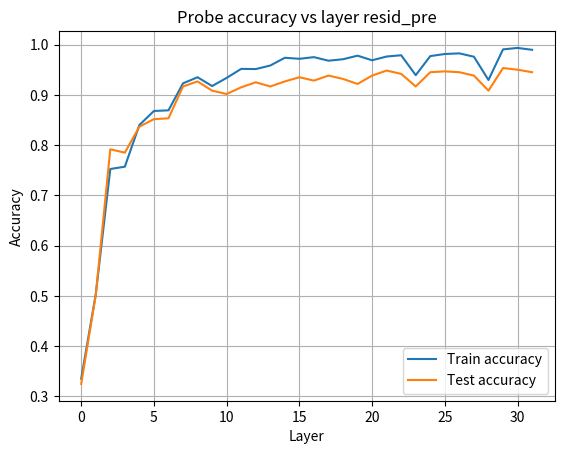

Reproduce this figure in Python.
import matplotlib.pyplot as plt

layers = list(range(32))

train_acc = [
    0.44375,
    0.7229166666666667,
    0.69625,
    0.8604166666666667,
    0.85375,
    0.8633333333333333,
    0.91625,
    0.9183333333333333,
    0.9295833333333333,
    0.93,
    0.9170833333333334,
    0.9345833333333333,
    0.9525,
    0.9504166666666667,
    0.95625,
    0.9683333333333334,
    0.9758333333333333,
    0.9804166666666667,
    0.9679166666666666,
    0.9733333333333334,
    0.9770833333333333,
    0.9633333333333334,
    0.98,
    0.9854166666666667,
    0.9879166666666667,
    0.98125,
    0.9879166666666667,
    0.98875,
    0.9866666666666667,
    0.9891666666666666,
    0.9820833333333333,
    0.9708333333333333,
]

test_acc = [
    0.45,
    0.7283333333333334,
    0.7333333333333333,
    0.86,
    0.8416666666666667,
    0.8466666666666667,
    0.8966666666666666,
    0.9133333333333333,
    0.9066666666666666,
    0.8983333333333333,
    0.895,
    0.9083333333333333,
    0.925,
    0.9183333333333333,
    0.9183333333333333,
    0.925,
    0.9266666666666666,
    0.925,
    0.9183333333333333,
    0.9216666666666666,
    0.9283333333333333,
    0.9316666666666666,
    0.9116666666666666,
    0.945,
    0.95,
    0.9316666666666666,
    0.94,
    0.9333333333333333,
    0.9466666666666667,
    0.935,
    0.9316666666666666,
    0.9266666666666666,
]

train_accs = [
    0.33541666666666664,
    0.5029166666666667,
    0.7525,
    0.7570833333333333,
    0.84,
    0.8679166666666667,
    0.8691666666666666,
    0.9229166666666667,
    0.935,
    0.9175,
    0.93375,
    0.9516666666666667,
    0.95125,
    0.9583333333333334,
    0.97375,
    0.9716666666666667,
    0.975,
    0.9679166666666666,
    0.9708333333333333,
    0.9779166666666667,
    0.96875,
    0.97625,
    0.97875,
    0.9391666666666667,
    0.9770833333333333,
    0.98125,
    0.9825,
    0.9758333333333333,
    0.9295833333333333,
    0.9904166666666666,
    0.9933333333333333,
    0.9895833333333334,
]

test_accs = [
    0.325,
    0.5016666666666667,
    0.7916666666666666,
    0.785,
    0.8366666666666667,
    0.8516666666666667,
    0.8533333333333334,
    0.9166666666666666,
    0.9266666666666666,
    0.9083333333333333,
    0.9016666666666666,
    0.915,
    0.925,
    0.9166666666666666,
    0.9266666666666666,
    0.935,
    0.9283333333333333,
    0.9383333333333334,
    0.9316666666666666,
    0.9216666666666666,
    0.9383333333333334,
    0.9483333333333334,
    0.9416666666666667,
    0.9166666666666666,
    0.945,
    0.9466666666666667,
    0.945,
    0.9383333333333334,
    0.9083333333333333,
    0.9533333333333334,
    0.95,
    0.945,
]


plt.figure()
plt.plot(layers, train_accs, label="Train accuracy")
plt.plot(layers, test_accs, label="Test accuracy")
plt.xlabel("Layer")
plt.ylabel("Accuracy")
plt.title("Probe accuracy vs layer resid_pre")
plt.legend()
plt.grid(True)
plt.show()


